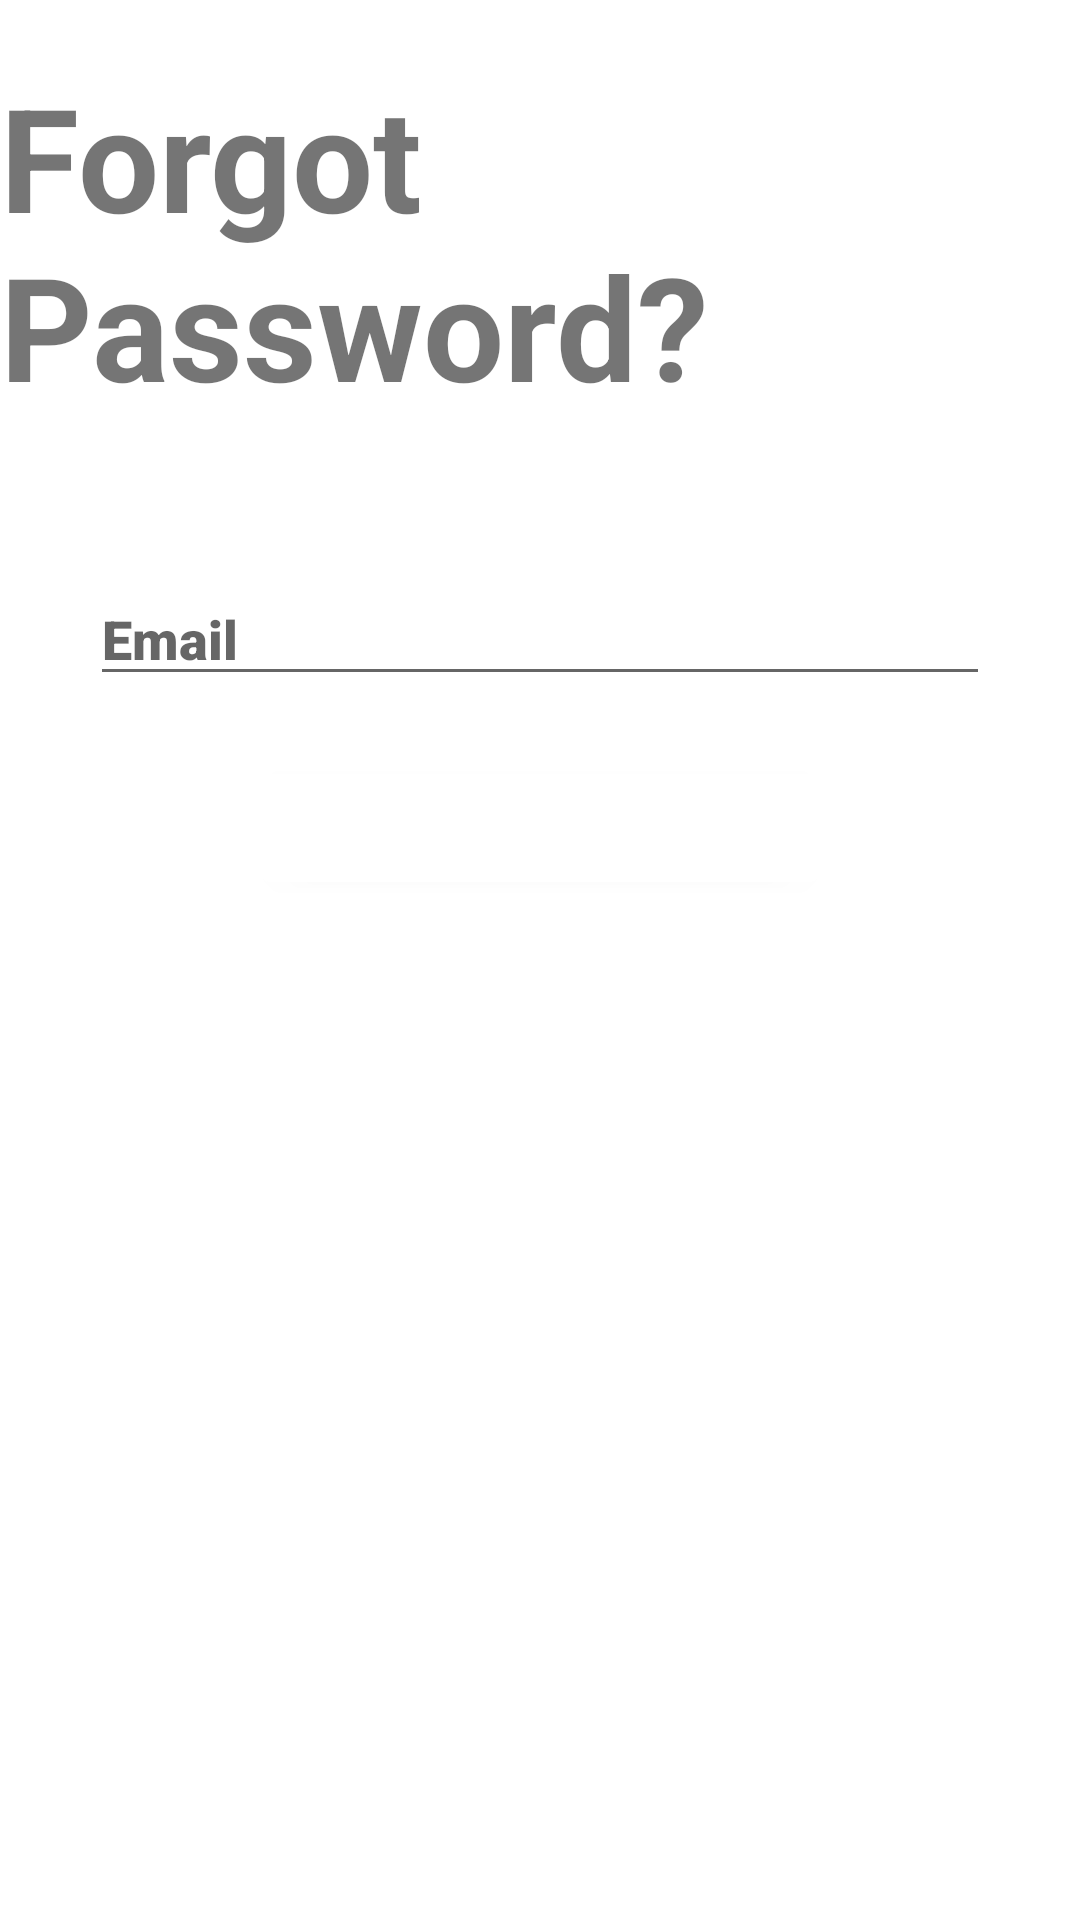

Reconstruct the res/layout file that produces this screen, plus the resources it refers to.
<!-- AndroidManifest.xml: application theme AppTheme -->
<!-- res/layout/activity_forgot_password.xml -->
<?xml version="1.0" encoding="utf-8"?>
<RelativeLayout xmlns:android="http://schemas.android.com/apk/res/android"
    xmlns:app="http://schemas.android.com/apk/res-auto"
    xmlns:tools="http://schemas.android.com/tools"
    android:layout_width="match_parent"
    android:layout_height="match_parent"
    tools:context=".ForgotPassword">

    <TextView
        android:layout_marginTop="20dp"
        android:id="@+id/heading_forgot_pwd"
        android:layout_width="wrap_content"
        android:layout_height="wrap_content"
        android:text="@string/txt_forgot_password"
        android:textSize="48sp"
        android:textStyle="bold"
        android:layout_centerHorizontal="true"/>

    <EditText
        android:id="@+id/ed_forgot_pwd_email"
        android:layout_below="@id/heading_forgot_pwd"
        android:layout_marginTop="50dp"
        android:layout_centerHorizontal="true"
        android:layout_width="300dp"
        android:layout_height="wrap_content"
        android:fontFamily="sans-serif-black"
        android:hint="@string/prompt_email">

    </EditText>

    <android.support.design.button.MaterialButton
        android:layout_width="wrap_content"
        android:layout_height="wrap_content"
        android:layout_below="@id/ed_forgot_pwd_email"
        android:layout_marginTop="20dp"
        android:layout_centerHorizontal="true"
        android:textSize="16sp"
        android:text="@string/Reset_Password">

    </android.support.design.button.MaterialButton>


</RelativeLayout>
<!-- resources referenced by this layout -->
<resources>
  <string name="Reset_Password">Reset Password</string>
  <string name="prompt_email">Email</string>
  <string name="txt_forgot_password">Forgot Password?</string>
  <style name="AppTheme" parent="Theme.MaterialComponents.Light.NoActionBar">
  
          
          <item name="colorPrimary">@color/colorPrimary</item>
          <item name="colorPrimaryDark">@color/colorPrimaryDark</item>
          <item name="colorAccent">@color/colorAccent</item>
  
  
      </style>
  <color name="colorPrimary">#FFFFFF</color>
  <color name="colorPrimaryDark">#FFFFFF</color>
  <color name="colorAccent">#D81B60</color>
</resources>
